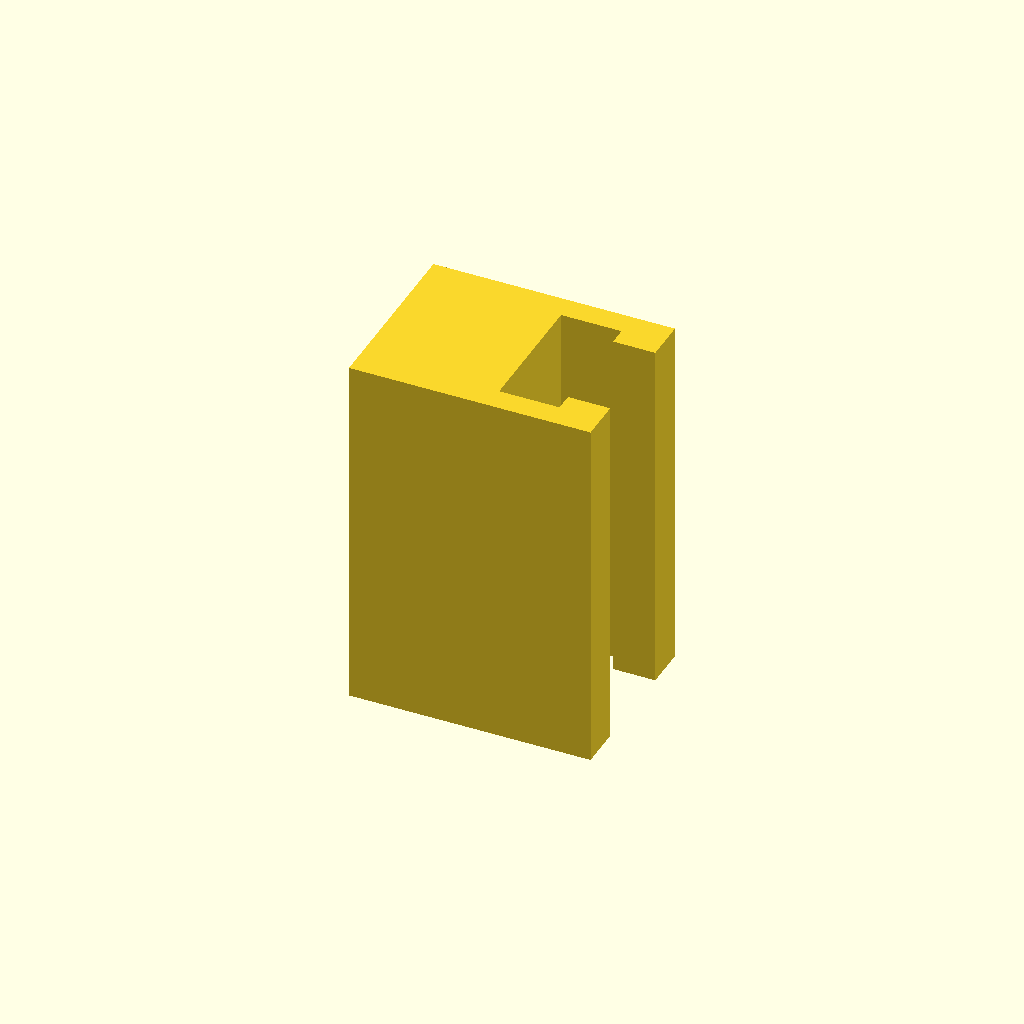
Cell 1: rendered with the file's own defaults.
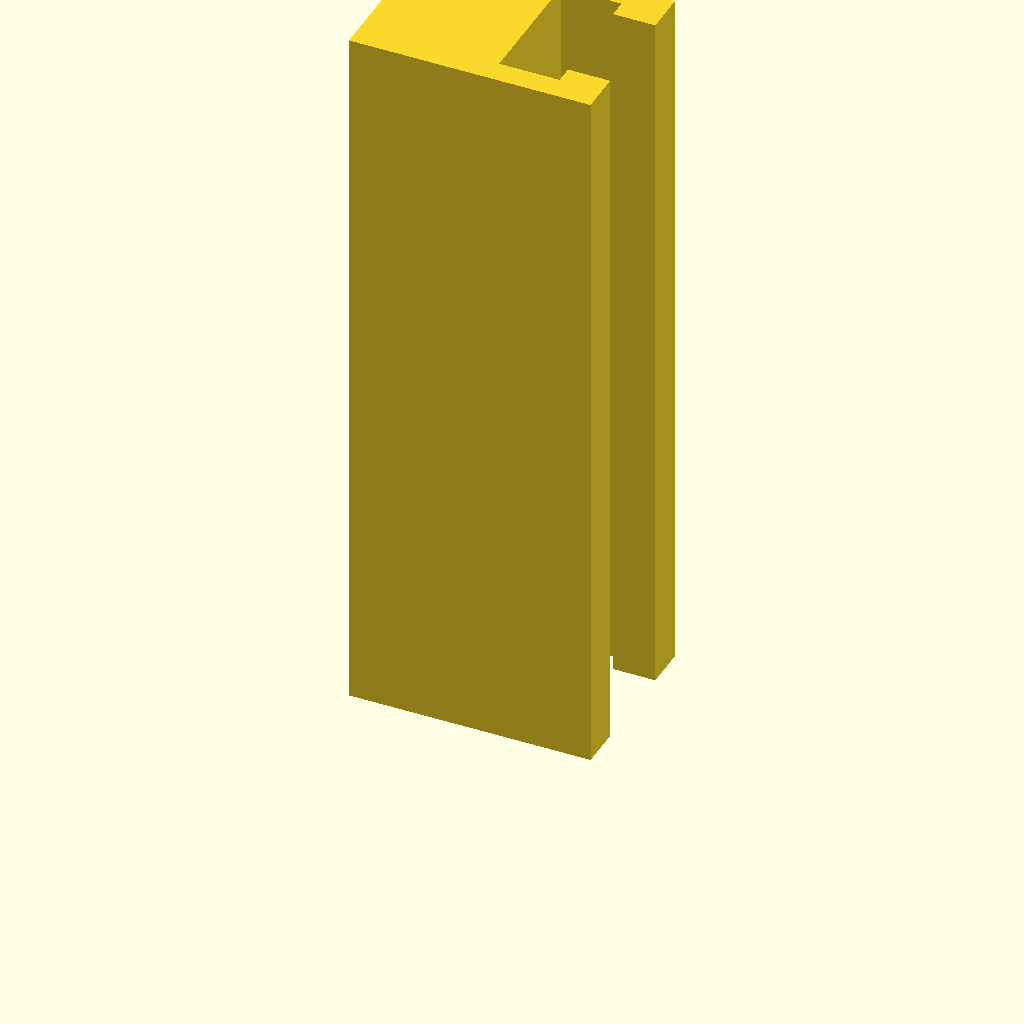
Cell 2 — profile_height set to 120, the other parameters unchanged.
One fixed orthographic camera (rotation 55°, 0°, 25°; colour scheme Cornfield) for every cell.
OpenSCAD source file optional_data/data/sketch1/tslots/part_0100.scad:
$fn = 32;

// ----------------------------------------------------------------------
// T-slot rail: 40 x 30 mm section, 60 mm long
// ----------------------------------------------------------------------

// --- parameters (mm) ---
profile_height = 60;      // extrusion height
profile_points = 12;      // points of the closed outline

profile = [[0, 0], [40, 0], [40, 7], [33, 7], [33, 4], [23, 4], [23, 26], [33, 26], [33, 23], [40, 23], [40, 30], [0, 30]];  // single closed polygon, 12 points, counter clockwise

// --- the one profile operation ---
linear_extrude(height = profile_height) polygon(points = profile);
Parameter table extracted from the source (name, type, default, range or options):
profile_height: number, default 60
profile_points: number, default 12
